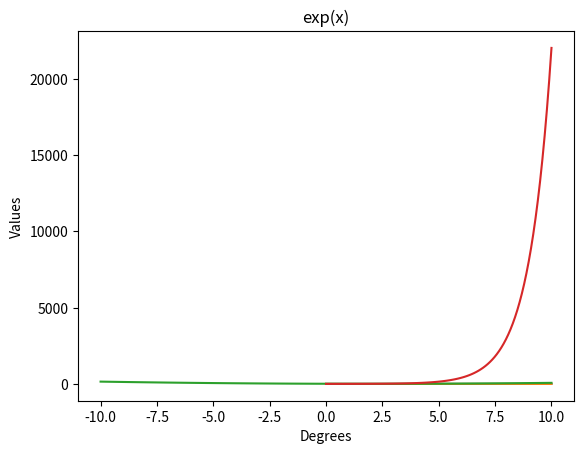

Here is the Python script that generated this plot:
import math
import numpy as np
import matplotlib.pyplot as plt
def sine(list):
    plt.plot(list, [math.sin(x) for x in list])
    plt.xlabel('Degrees')
    plt.ylabel('Values')
    plt.title('sin(x)')
    plt.grid()
    plt.show()
def cosine(list):
    plt.plot(list, [math.cos(x) for x in list])
    plt.xlabel('Degrees')
    plt.ylabel('Values')
    plt.title('cos(x)')
    plt.grid()
    plt.show()
def poly(list):
    plt.plot(list, [(x ** 2 - 4 * x + 10) for x in list]) 
    plt.xlabel('Degrees')
    plt.ylabel('Values')
    plt.title('x^2 - 4*x + 10')
    plt.grid()
    plt.show()
def exp(list):
    plt.plot(list, [math.exp(x) for x in list]) 
    plt.xlabel('Degrees')
    plt.ylabel('Values')
    plt.title('exp(x)')
    plt.grid()
    plt.show()
def plot():
    sine(np.linspace(0, 10, 100)) 
    cosine(np.linspace(0, 10, 100)) 
    poly(np.linspace(-10, 10, 100)) 
    exp(np.linspace(0, 10, 100))
plot()